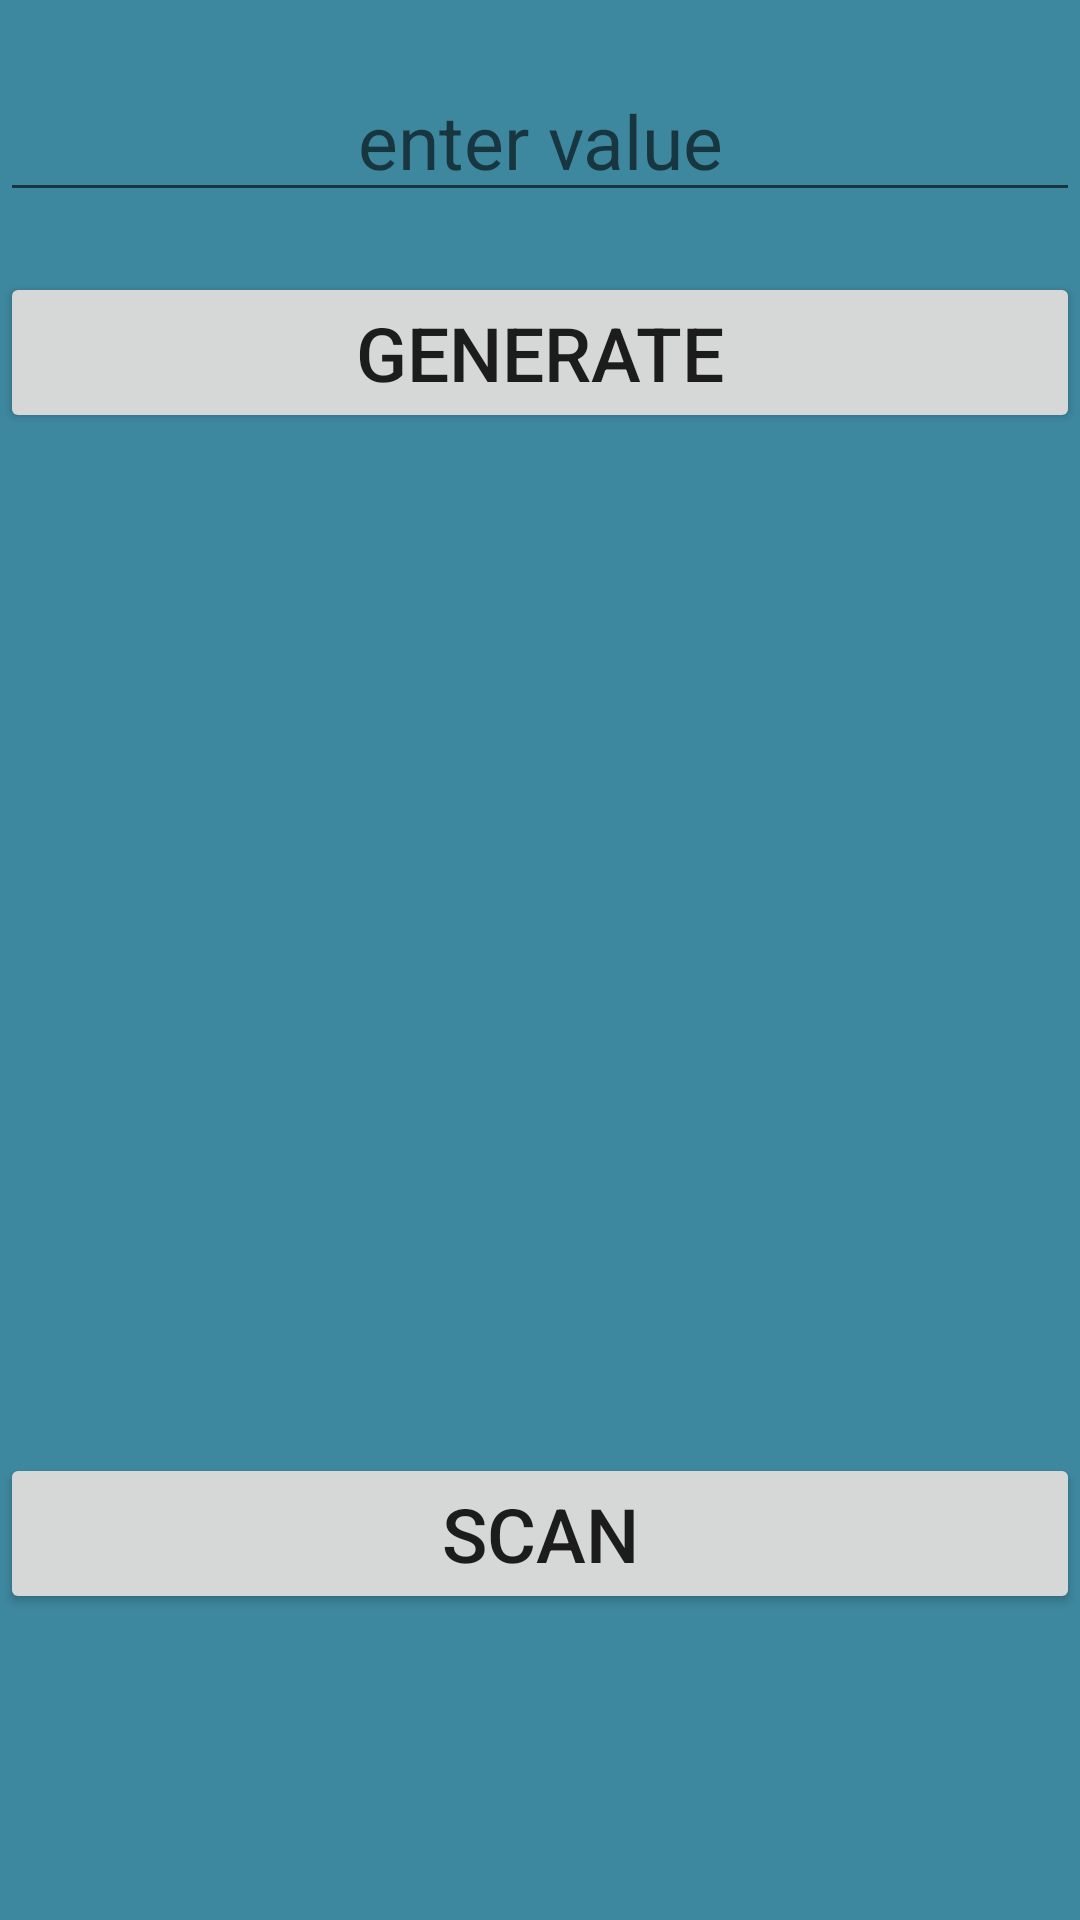

This screen was rendered from an Android layout file. Write that file and the resources it references.
<!-- AndroidManifest.xml: application theme AppTheme -->
<!-- res/layout/activity_main.xml -->
<?xml version="1.0" encoding="utf-8"?>
<LinearLayout xmlns:android="http://schemas.android.com/apk/res/android"
    xmlns:app="http://schemas.android.com/apk/res-auto"
    xmlns:tools="http://schemas.android.com/tools"
    android:layout_width="match_parent"
    android:layout_height="match_parent"
    android:orientation="vertical"
    tools:context=".MainActivity"
    android:background="#3E889F"
    >

    <EditText
        android:id="@+id/txtenterV"
        android:layout_width="match_parent"
        android:layout_height="wrap_content"
        android:layout_marginTop="20sp"
        android:gravity="center"
        android:hint="enter value"
        android:textSize="25sp" />

    <Button
        android:id="@+id/btnGenerate"
        android:layout_width="match_parent"
        android:layout_height="wrap_content"
        android:layout_marginTop="20sp"
        android:text="Generate"
        android:textSize="25sp" />

    <ImageView
        android:id="@+id/iamgeQR"
        android:layout_width="300dp"
        android:layout_height="300dp"
        android:layout_gravity="center"
        android:layout_marginTop="20sp" />

    <Button
        android:id="@+id/btnScan"
        android:layout_width="match_parent"
        android:layout_height="wrap_content"
        android:layout_marginTop="20sp"
        android:text="scan"
        android:textSize="25sp" />
</LinearLayout>
<!-- resources referenced by this layout -->
<resources>
  <style name="AppTheme" parent="Theme.AppCompat.Light.NoActionBar">
          
          <item name="colorPrimary">@color/colorPrimary</item>
          <item name="colorPrimaryDark">#3E889F</item>
          <item name="colorAccent">@color/colorAccent</item>
      </style>
  <!-- not gathered from this repository: default colours our renderer supplied (Android Studio template values) -->
  <color name="colorPrimary">#FF6200EE</color>
  <color name="colorAccent">#FF03DAC5</color>
</resources>
